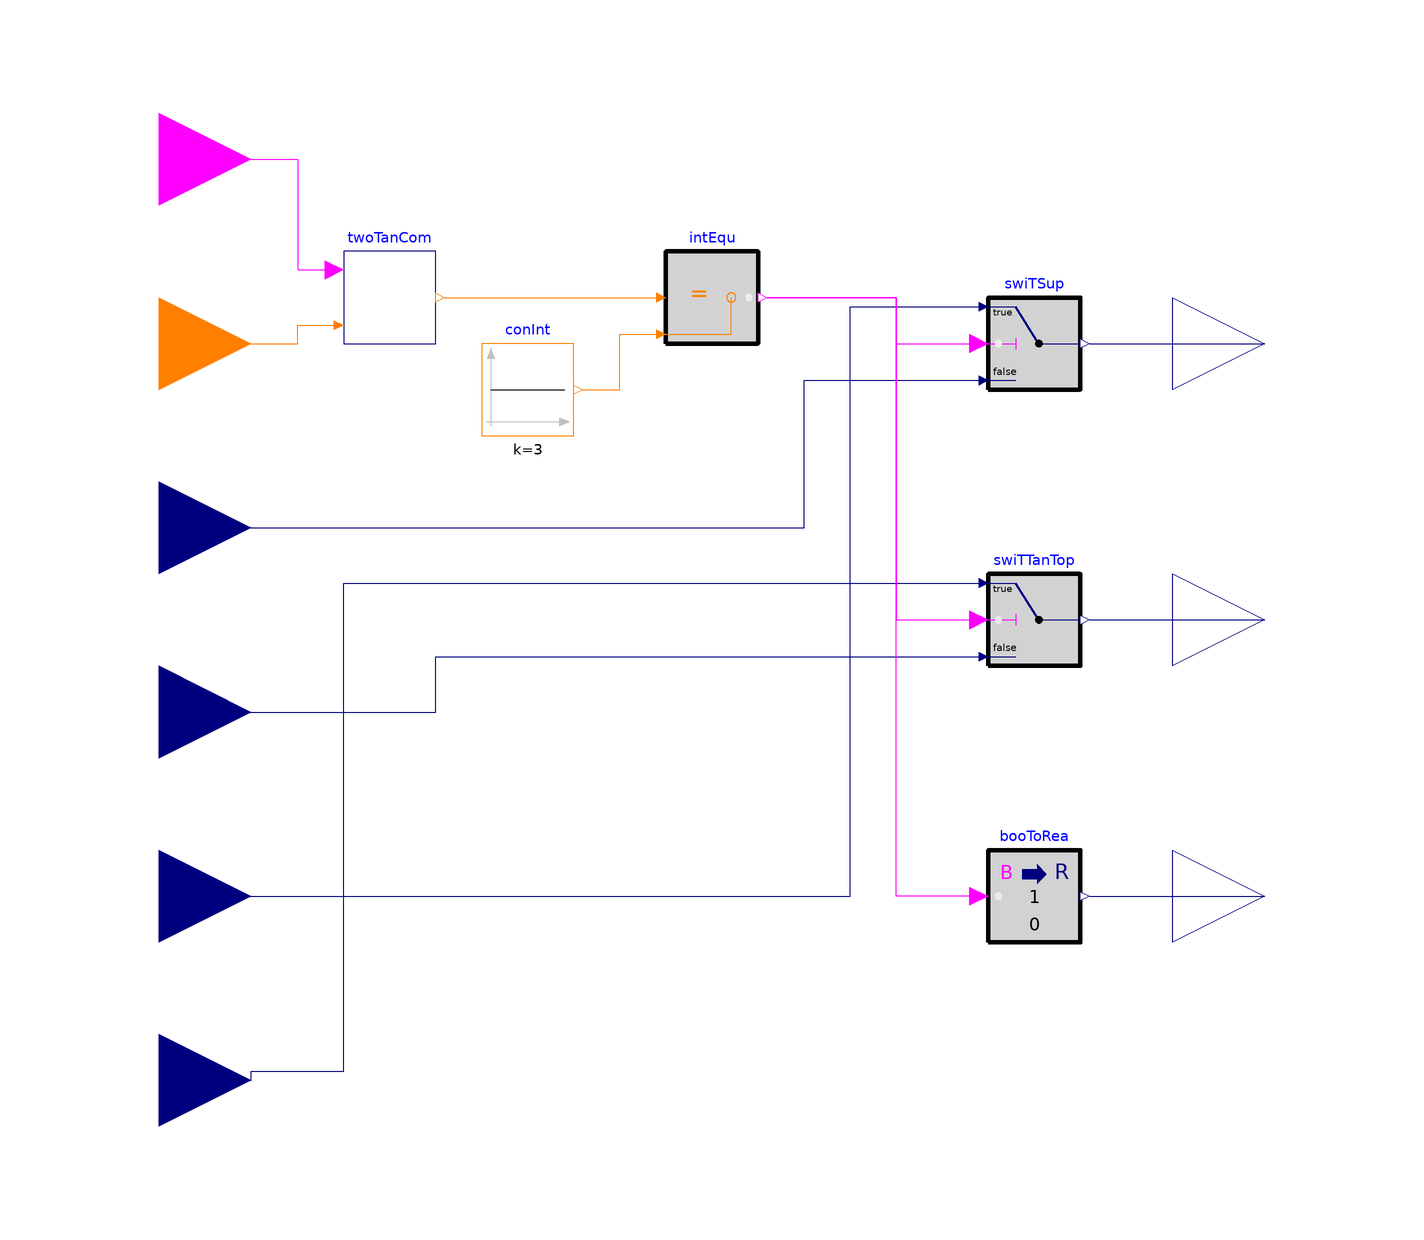

Above is the diagram view of the following Modelica model: its components placed by their Placement annotations and its connect equations drawn as lines.

block SelectTank "Select the signals of the HHW tank or DHW tank"
  extends Modelica.Blocks.Icons.Block;
  Buildings.Controls.OBC.CDL.Interfaces.RealInput THeaWatTop(final unit="K",
      displayUnit="degC") "Heating water temperature at tank top"
    annotation (Placement(transformation(extent={{-140,-40},{-100,0}}),
    iconTransformation(extent={{-140,-40},{-100,0}})));
  Buildings.Controls.OBC.CDL.Interfaces.RealInput THeaWatSupPreSet(final unit="K",
      displayUnit="degC") "Heating water supply temperature set point"
    annotation (Placement(transformation(extent={{-140,0},{-100,40}}),
    iconTransformation(extent={{-140,0},{-100,40}})));
  Buildings.Controls.OBC.CDL.Interfaces.RealInput THotWatTop(final unit="K",
      displayUnit="degC") "Domestic hot water temperature at tank top"
    annotation (Placement(transformation(extent={{-140,-120},{-100,-80}}),
        iconTransformation(extent={{-140,-120},{-100,-80}})));
  Buildings.Controls.OBC.CDL.Interfaces.RealInput THotWatSupPreSet(final unit="K",
      displayUnit="degC") "Domestic hot water supply temperature set point"
    annotation (Placement(transformation(extent={{-140,-80},{-100,-40}}),
        iconTransformation(extent={{-140,-80},{-100,-40}})));
  Buildings.Controls.OBC.CDL.Interfaces.BooleanInput u2 annotation (Placement(
        transformation(rotation=0, extent={{-140,80},{-100,120}}),
        iconTransformation(extent={{-140,80},{-100,120}})));
  Buildings.Controls.OBC.CDL.Interfaces.IntegerInput u3 annotation (Placement(
        transformation(rotation=0, extent={{-140,40},{-100,80}}),
        iconTransformation(extent={{-140,40},{-100,80}})));
  Buildings.Controls.OBC.CDL.Interfaces.RealOutput yVal "Mixing valve position"
    annotation (Placement(transformation(extent={{100,-80},{140,-40}}),
        iconTransformation(extent={{100,-80},{140,-40}})));
  Buildings.Controls.OBC.CDL.Interfaces.RealOutput TWatSupSet(final unit="K",
      displayUnit="degC") "Supply temperature of the selected tank" annotation
    (Placement(transformation(extent={{100,40},{140,80}}), iconTransformation(
          extent={{100,40},{140,80}})));
  Buildings.Controls.OBC.CDL.Interfaces.RealOutput TTanTop(final unit="K",
      displayUnit="degC") "Water temperature of the selected tank" annotation (
      Placement(transformation(extent={{100,-20},{140,20}}), iconTransformation(
          extent={{100,-20},{140,20}})));
  ThermalGridJBA.Hubs.Controls.TwoTankCommand twoTanCom
    annotation (Placement(transformation(extent={{-80,60},{-60,80}})));
  Buildings.Controls.OBC.CDL.Integers.Equal intEqu
    annotation (Placement(transformation(extent={{-10,60},{10,80}})));
  Buildings.Controls.OBC.CDL.Integers.Sources.Constant conInt(k=3)
    annotation (Placement(transformation(extent={{-50,40},{-30,60}})));
  Buildings.Controls.OBC.CDL.Reals.Switch swiTSup
    "Switch for water supply temperature set point"
    annotation (Placement(transformation(extent={{60,50},{80,70}})));
  Buildings.Controls.OBC.CDL.Reals.Switch swiTTanTop
    "Switch for tank top temperature signal"
    annotation (Placement(transformation(extent={{60,-10},{80,10}})));
  Buildings.Controls.OBC.CDL.Conversions.BooleanToReal booToRea(realTrue=1,
      realFalse=0)
    annotation (Placement(transformation(extent={{60,-70},{80,-50}})));
equation
  connect(u2, twoTanCom.u2) annotation (Line(points={{-120,100},{-90,100},{-90,76},
          {-82,76}}, color={255,0,255}));
  connect(u3, twoTanCom.u3) annotation (Line(points={{-120,60},{-90,60},{-90,64},
          {-82,64}}, color={255,127,0}));
  connect(conInt.y, intEqu.u2) annotation (Line(points={{-28,50},{-20,50},{-20,62},
          {-12,62}}, color={255,127,0}));
  connect(twoTanCom.y, intEqu.u1)
    annotation (Line(points={{-58,70},{-12,70}}, color={255,127,0}));
  connect(intEqu.y, swiTSup.u2) annotation (Line(points={{12,70},{40,70},{40,60},
          {58,60}}, color={255,0,255}));
  connect(THotWatSupPreSet, swiTSup.u1) annotation (Line(points={{-120,-60},{30,
          -60},{30,68},{58,68}}, color={0,0,127}));
  connect(THeaWatSupPreSet, swiTSup.u3) annotation (Line(points={{-120,20},{20,20},
          {20,52},{58,52}}, color={0,0,127}));
  connect(swiTSup.y, TWatSupSet)
    annotation (Line(points={{82,60},{120,60}}, color={0,0,127}));
  connect(swiTTanTop.y, TTanTop)
    annotation (Line(points={{82,0},{120,0}}, color={0,0,127}));
  connect(intEqu.y, swiTTanTop.u2) annotation (Line(points={{12,70},{40,70},{40,
          0},{58,0}}, color={255,0,255}));
  connect(THeaWatTop, swiTTanTop.u3) annotation (Line(points={{-120,-20},{-60,-20},
          {-60,-8},{58,-8}}, color={0,0,127}));
  connect(THotWatTop, swiTTanTop.u1) annotation (Line(points={{-120,-100},{-100,
          -100},{-100,-98},{-80,-98},{-80,8},{58,8}}, color={0,0,127}));
  connect(booToRea.u, intEqu.y) annotation (Line(points={{58,-60},{40,-60},{40,70},
          {12,70}}, color={255,0,255}));
  connect(booToRea.y, yVal)
    annotation (Line(points={{82,-60},{120,-60}}, color={0,0,127}));
annotation(defaultComponentName="selTan");
end SelectTank;